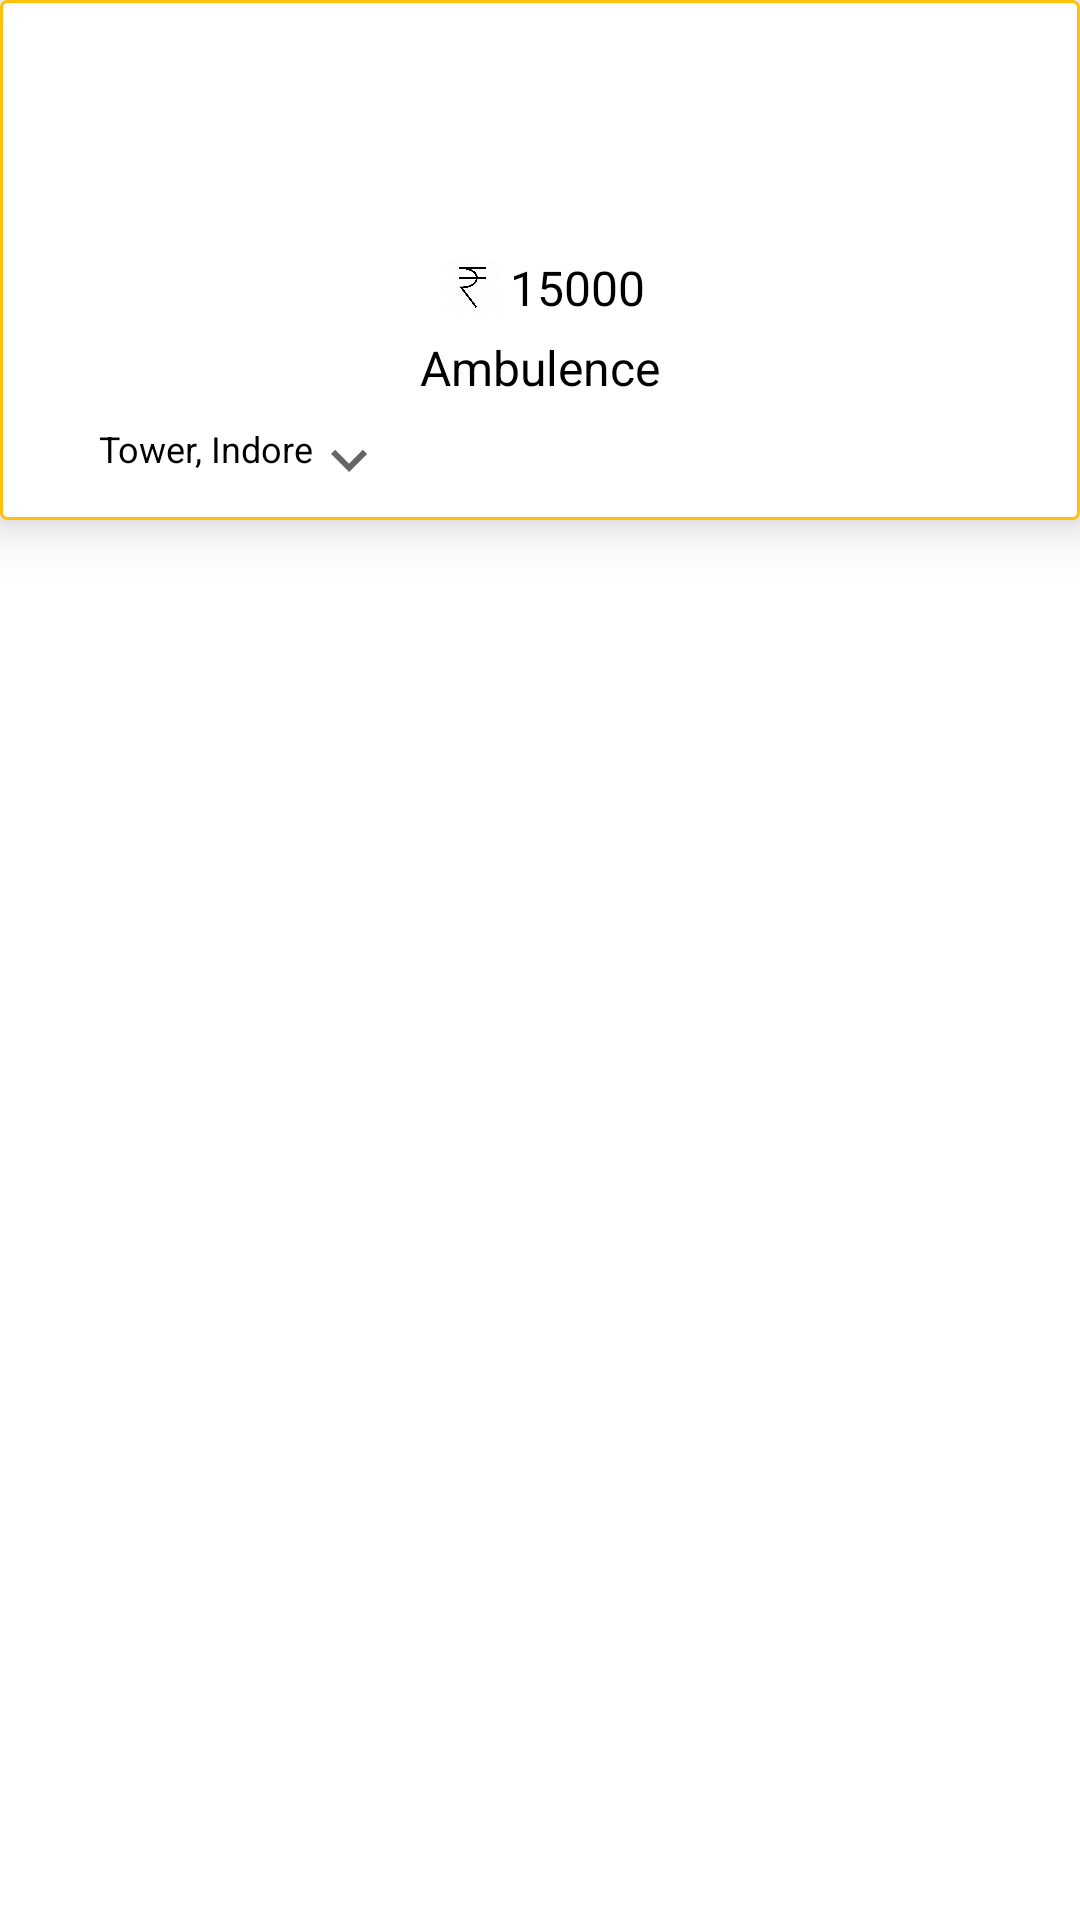

Produce the Android XML layout that renders to this screen, including the resource entries it uses.
<!-- AndroidManifest.xml: application theme Theme.HeakthApp -->
<!-- res/layout/kist_item.xml -->
<?xml version="1.0" encoding="utf-8"?>
<RelativeLayout
    xmlns:android="http://schemas.android.com/apk/res/android"
    xmlns:app="http://schemas.android.com/apk/res-auto"
        android:layout_width="165dp"
        android:layout_margin="5dp"
        android:layout_height="165dp">



            <LinearLayout
                android:layout_width="match_parent"
                android:layout_height="wrap_content"
                android:elevation="10dp"
                android:background="@drawable/rect_boarder"
                android:orientation="vertical">

                <LinearLayout
                    android:layout_width="match_parent"
                    android:layout_height="match_parent"
                    android:layout_margin="0dp"
                    android:layout_marginTop="5dp"
                    android:layout_marginBottom="5dp"
                    android:orientation="vertical">
                    <ImageView
                        android:id="@+id/img"
                        android:layout_width="match_parent"
                        android:layout_height="80dp"
                        android:layout_margin="0dp"
                        android:src="@drawable/ambu"
                        app:layout_constraintTop_toTopOf="parent"
                        app:layout_constraintStart_toStartOf="parent"
                        app:layout_constraintEnd_toEndOf="parent"
                        app:layout_constraintBottom_toTopOf="@+id/tvname"
                        android:paddingTop="2dp" />
                    <LinearLayout
                        android:layout_width="match_parent"
                        android:layout_height="wrap_content"
                        android:layout_margin="5dp"
                        android:gravity="center"
                        android:orientation="horizontal">

                        <ImageView
                            android:layout_width="25dp"
                            android:layout_height="18dp"
                            android:src="@drawable/rupee" />
                    <TextView
                        android:id="@+id/rupee"
                        android:layout_width="wrap_content"
                        android:layout_height="wrap_content"
                        android:textSize="16sp"
                        android:textAlignment="center"
                        android:text="15000"
                        android:textColor="@color/black"
                        android:paddingBottom="0dp" />
                    </LinearLayout>
                    <TextView
                        android:id="@+id/name"
                        android:layout_width="match_parent"
                        android:layout_height="wrap_content"
                        android:textSize="16sp"
                        android:textAlignment="center"
                        android:text="Ambulence"
                        android:textColor="@color/black"
                        android:paddingBottom="0dp" />

                    <LinearLayout
                        android:layout_width="match_parent"
                        android:layout_height="wrap_content"
                        android:layout_margin="5dp"
                        android:orientation="horizontal">

                        <ImageView
                            android:id="@+id/logout"
                            android:layout_width="25dp"
                            android:layout_height="20dp"
                            android:src="@drawable/ic_locat" />

                        <TextView
                            android:id="@+id/location"
                            android:layout_width="wrap_content"
                            android:layout_height="wrap_content"
                            android:drawableEnd="@drawable/ic_baseline_keyboard_arrow_down_24"
                            android:text="Tower, Indore"
                            android:padding="3dp"
                            android:textColor="@color/black"
                            android:textSize="12dp" />



                    </LinearLayout>
                </LinearLayout>
            </LinearLayout>
    </RelativeLayout>
<!-- resources referenced by this layout -->
<resources>
  <color name="black">#FF000000</color>
  <!-- drawable ic_baseline_keyboard_arrow_down_24 (drawable) -->
  <vector android:height="24dp" android:tint="#666464"
      android:viewportHeight="24" android:viewportWidth="24"
      android:width="24dp" xmlns:android="http://schemas.android.com/apk/res/android">
      <path android:fillColor="@android:color/white" android:pathData="M7.41,8.59L12,13.17l4.59,-4.58L18,10l-6,6 -6,-6 1.41,-1.41z"/>
  </vector>
  <!-- drawable rect_boarder (drawable-v24) -->
  <?xml version="1.0" encoding="UTF-8"?>
  <shape xmlns:android="http://schemas.android.com/apk/res/android" android:shape="rectangle" >
      <solid android:color="#ffffff" />
      <stroke android:width="1dip" android:color="#FFC107"/>
      <corners android:radius="2dip"/>
  </shape>
  <!-- drawable rupee: png bitmap (drawable-v24, 10430 bytes) -->
  <style name="Theme.HeakthApp" parent="Theme.MaterialComponents.DayNight.DarkActionBar">
          
          <item name="colorPrimary">@color/purple_500</item>
          <item name="colorPrimaryVariant">@color/purple_700</item>
          <item name="colorOnPrimary">@color/white</item>
          
          <item name="colorSecondary">@color/teal_200</item>
          <item name="colorSecondaryVariant">@color/teal_700</item>
          <item name="colorOnSecondary">@color/black</item>
          
          <item name="android:statusBarColor" tools:targetApi="l">?attr/colorPrimaryVariant</item>
          
      </style>
  <color name="purple_500">#FFC107</color>
  <color name="purple_700">#000</color>
  <color name="white">#FFFFFFFF</color>
  <color name="teal_200">#FF03DAC5</color>
  <color name="teal_700">#FF018786</color>
</resources>
